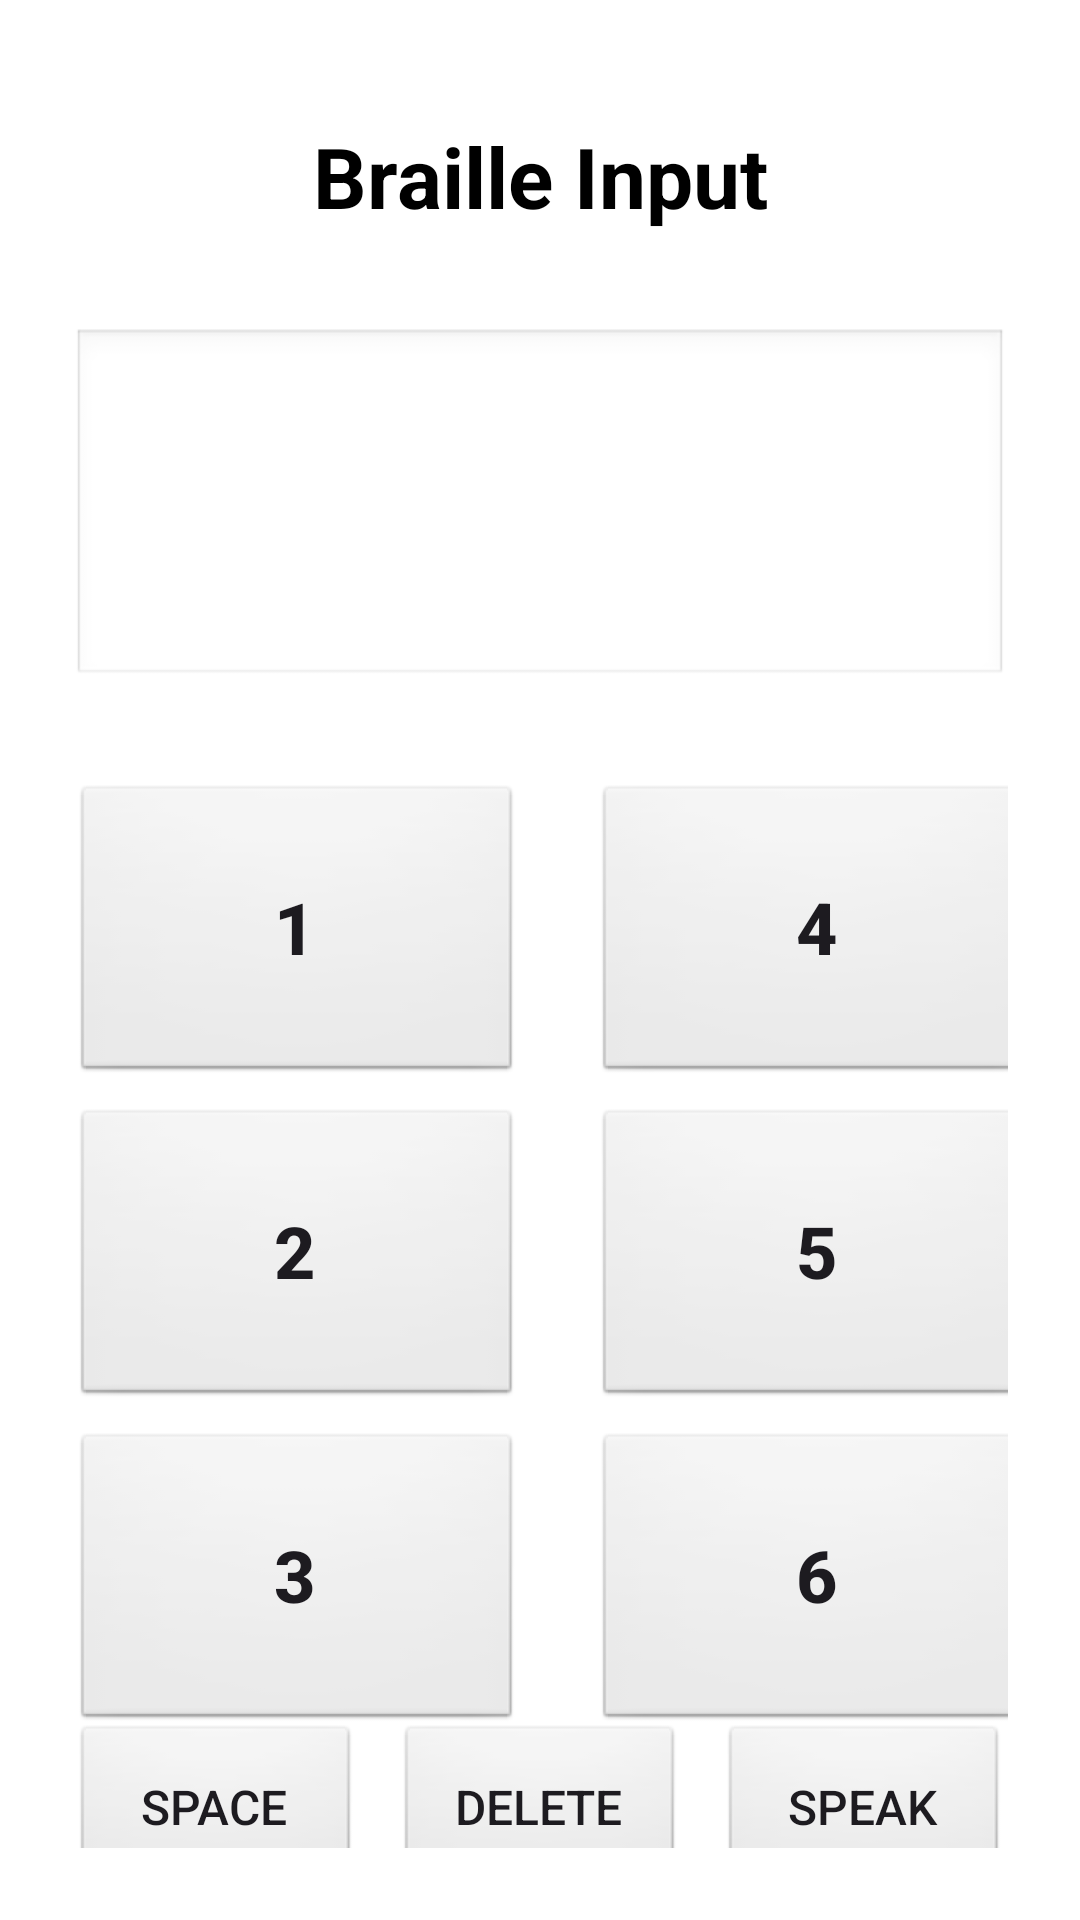

This screen was rendered from an Android layout file. Write that file and the resources it references.
<!-- AndroidManifest.xml: application theme Theme.Brailly -->
<!-- res/layout/activity_main.xml -->
<?xml version="1.0" encoding="utf-8"?>
<androidx.constraintlayout.widget.ConstraintLayout xmlns:android="http://schemas.android.com/apk/res/android"
    xmlns:app="http://schemas.android.com/apk/res-auto"
    xmlns:tools="http://schemas.android.com/tools"
    android:id="@+id/main"
    android:layout_width="match_parent"
    android:layout_height="match_parent"
    android:padding="24dp"
    android:background="@android:color/white"
    tools:context=".MainActivity">

    <TextView
        android:id="@+id/header_title"
        android:layout_width="0dp"
        android:layout_height="wrap_content"
        android:text="Braille Input"
        android:textSize="28sp"
        android:textColor="@android:color/black"
        android:textStyle="bold"
        android:gravity="center"
        android:padding="16dp"
        android:contentDescription="Braille Input Application"
        android:importantForAccessibility="yes"
        app:layout_constraintTop_toTopOf="parent"
        app:layout_constraintStart_toStartOf="parent"
        app:layout_constraintEnd_toEndOf="parent" />

    <ScrollView
        android:id="@+id/text_scroll"
        android:layout_width="0dp"
        android:layout_height="120dp"
        android:layout_marginTop="16dp"
        android:background="@android:drawable/edit_text"
        android:padding="16dp"
        app:layout_constraintTop_toBottomOf="@id/header_title"
        app:layout_constraintStart_toStartOf="parent"
        app:layout_constraintEnd_toEndOf="parent">

        <TextView
            android:id="@+id/textView"
            android:layout_width="match_parent"
            android:layout_height="wrap_content"
            android:textSize="20sp"
            android:textColor="@android:color/black"
            android:lineSpacingExtra="4dp"
            android:contentDescription="Text output area"
            android:importantForAccessibility="yes"
            android:focusable="true"
            tools:text="Teks yang ditulis disini..." />

    </ScrollView>

    <LinearLayout
        android:id="@+id/braille_container"
        android:layout_width="0dp"
        android:layout_height="wrap_content"
        android:orientation="horizontal"
        android:gravity="center"
        android:layout_marginTop="32dp"
        android:contentDescription="Braille dot input buttons"
        app:layout_constraintTop_toBottomOf="@id/text_scroll"
        app:layout_constraintStart_toStartOf="parent"
        app:layout_constraintEnd_toEndOf="parent">

        <LinearLayout
            android:layout_width="wrap_content"
            android:layout_height="wrap_content"
            android:orientation="vertical"
            android:layout_marginEnd="24dp">

            <Button
                android:id="@+id/button1"
                android:layout_width="150dp"
                android:layout_height="100dp"
                android:layout_marginBottom="8dp"
                android:text="1"
                android:textSize="24sp"
                android:textStyle="bold"
                android:contentDescription="Braille dot 1, top left"
                android:background="@android:drawable/btn_default"
                android:focusable="true"
                android:clickable="true"
                android:importantForAccessibility="yes" />

            <Button
                android:id="@+id/button2"
                android:layout_width="150dp"
                android:layout_height="100dp"
                android:layout_marginBottom="8dp"
                android:text="2"
                android:textSize="24sp"
                android:textStyle="bold"
                android:contentDescription="Braille dot 2, middle left"
                android:background="@android:drawable/btn_default"
                android:focusable="true"
                android:clickable="true"
                android:importantForAccessibility="yes" />

            <Button
                android:id="@+id/button3"
                android:layout_width="150dp"
                android:layout_height="100dp"
                android:text="3"
                android:textSize="24sp"
                android:textStyle="bold"
                android:contentDescription="Braille dot 3, bottom left"
                android:background="@android:drawable/btn_default"
                android:focusable="true"
                android:clickable="true"
                android:importantForAccessibility="yes" />

        </LinearLayout>

        <LinearLayout
            android:layout_width="wrap_content"
            android:layout_height="wrap_content"
            android:orientation="vertical">

            <Button
                android:id="@+id/button4"
                android:layout_width="150dp"
                android:layout_height="100dp"
                android:layout_marginBottom="8dp"
                android:text="4"
                android:textSize="24sp"
                android:textStyle="bold"
                android:contentDescription="Braille dot 4, top right"
                android:background="@android:drawable/btn_default"
                android:focusable="true"
                android:clickable="true"
                android:importantForAccessibility="yes" />

            <Button
                android:id="@+id/button5"
                android:layout_width="150dp"
                android:layout_height="100dp"
                android:layout_marginBottom="8dp"
                android:text="5"
                android:textSize="24sp"
                android:textStyle="bold"
                android:contentDescription="Braille dot 5, middle right"
                android:background="@android:drawable/btn_default"
                android:focusable="true"
                android:clickable="true"
                android:importantForAccessibility="yes" />

            <Button
                android:id="@+id/button6"
                android:layout_width="150dp"
                android:layout_height="100dp"
                android:text="6"
                android:textSize="24sp"
                android:textStyle="bold"
                android:contentDescription="Braille dot 6, bottom right"
                android:background="@android:drawable/btn_default"
                android:focusable="true"
                android:clickable="true"
                android:importantForAccessibility="yes" />

        </LinearLayout>

    </LinearLayout>

    <LinearLayout
        android:id="@+id/action_layout"
        android:layout_width="0dp"
        android:layout_height="wrap_content"
        android:orientation="horizontal"
        android:gravity="center"
        android:layout_marginTop="32dp"
        android:layout_marginBottom="16dp"
        app:layout_constraintTop_toBottomOf="@id/braille_container"
        app:layout_constraintStart_toStartOf="parent"
        app:layout_constraintEnd_toEndOf="parent"
        app:layout_constraintBottom_toBottomOf="parent">

        <Button
            android:id="@+id/buttonSpace"
            android:layout_width="0dp"
            android:layout_height="60dp"
            android:layout_weight="1"
            android:layout_marginEnd="8dp"
            android:text="Space"
            android:textSize="16sp"
            android:contentDescription="Add space character"
            android:background="@android:drawable/btn_default"
            android:focusable="true"
            android:clickable="true"
            android:importantForAccessibility="yes" />

        <Button
            android:id="@+id/buttonDelete"
            android:layout_width="0dp"
            android:layout_height="60dp"
            android:layout_weight="1"
            android:layout_marginStart="4dp"
            android:layout_marginEnd="4dp"
            android:text="Delete"
            android:textSize="16sp"
            android:contentDescription="Delete last character"
            android:background="@android:drawable/btn_default"
            android:focusable="true"
            android:clickable="true"
            android:importantForAccessibility="yes" />

        <Button
            android:id="@+id/buttonSpeakAll"
            android:layout_width="0dp"
            android:layout_height="60dp"
            android:layout_weight="1"
            android:layout_marginStart="8dp"
            android:text="Speak"
            android:textSize="16sp"
            android:contentDescription="Read all text aloud"
            android:background="@android:drawable/btn_default"
            android:focusable="true"
            android:clickable="true"
            android:importantForAccessibility="yes" />

    </LinearLayout>

</androidx.constraintlayout.widget.ConstraintLayout>
<!-- resources referenced by this layout -->
<resources>
  <style name="Theme.Brailly" parent="Base.Theme.Brailly" />
  <style name="Base.Theme.Brailly" parent="Theme.Material3.DayNight.NoActionBar">
          
          
      </style>
</resources>
